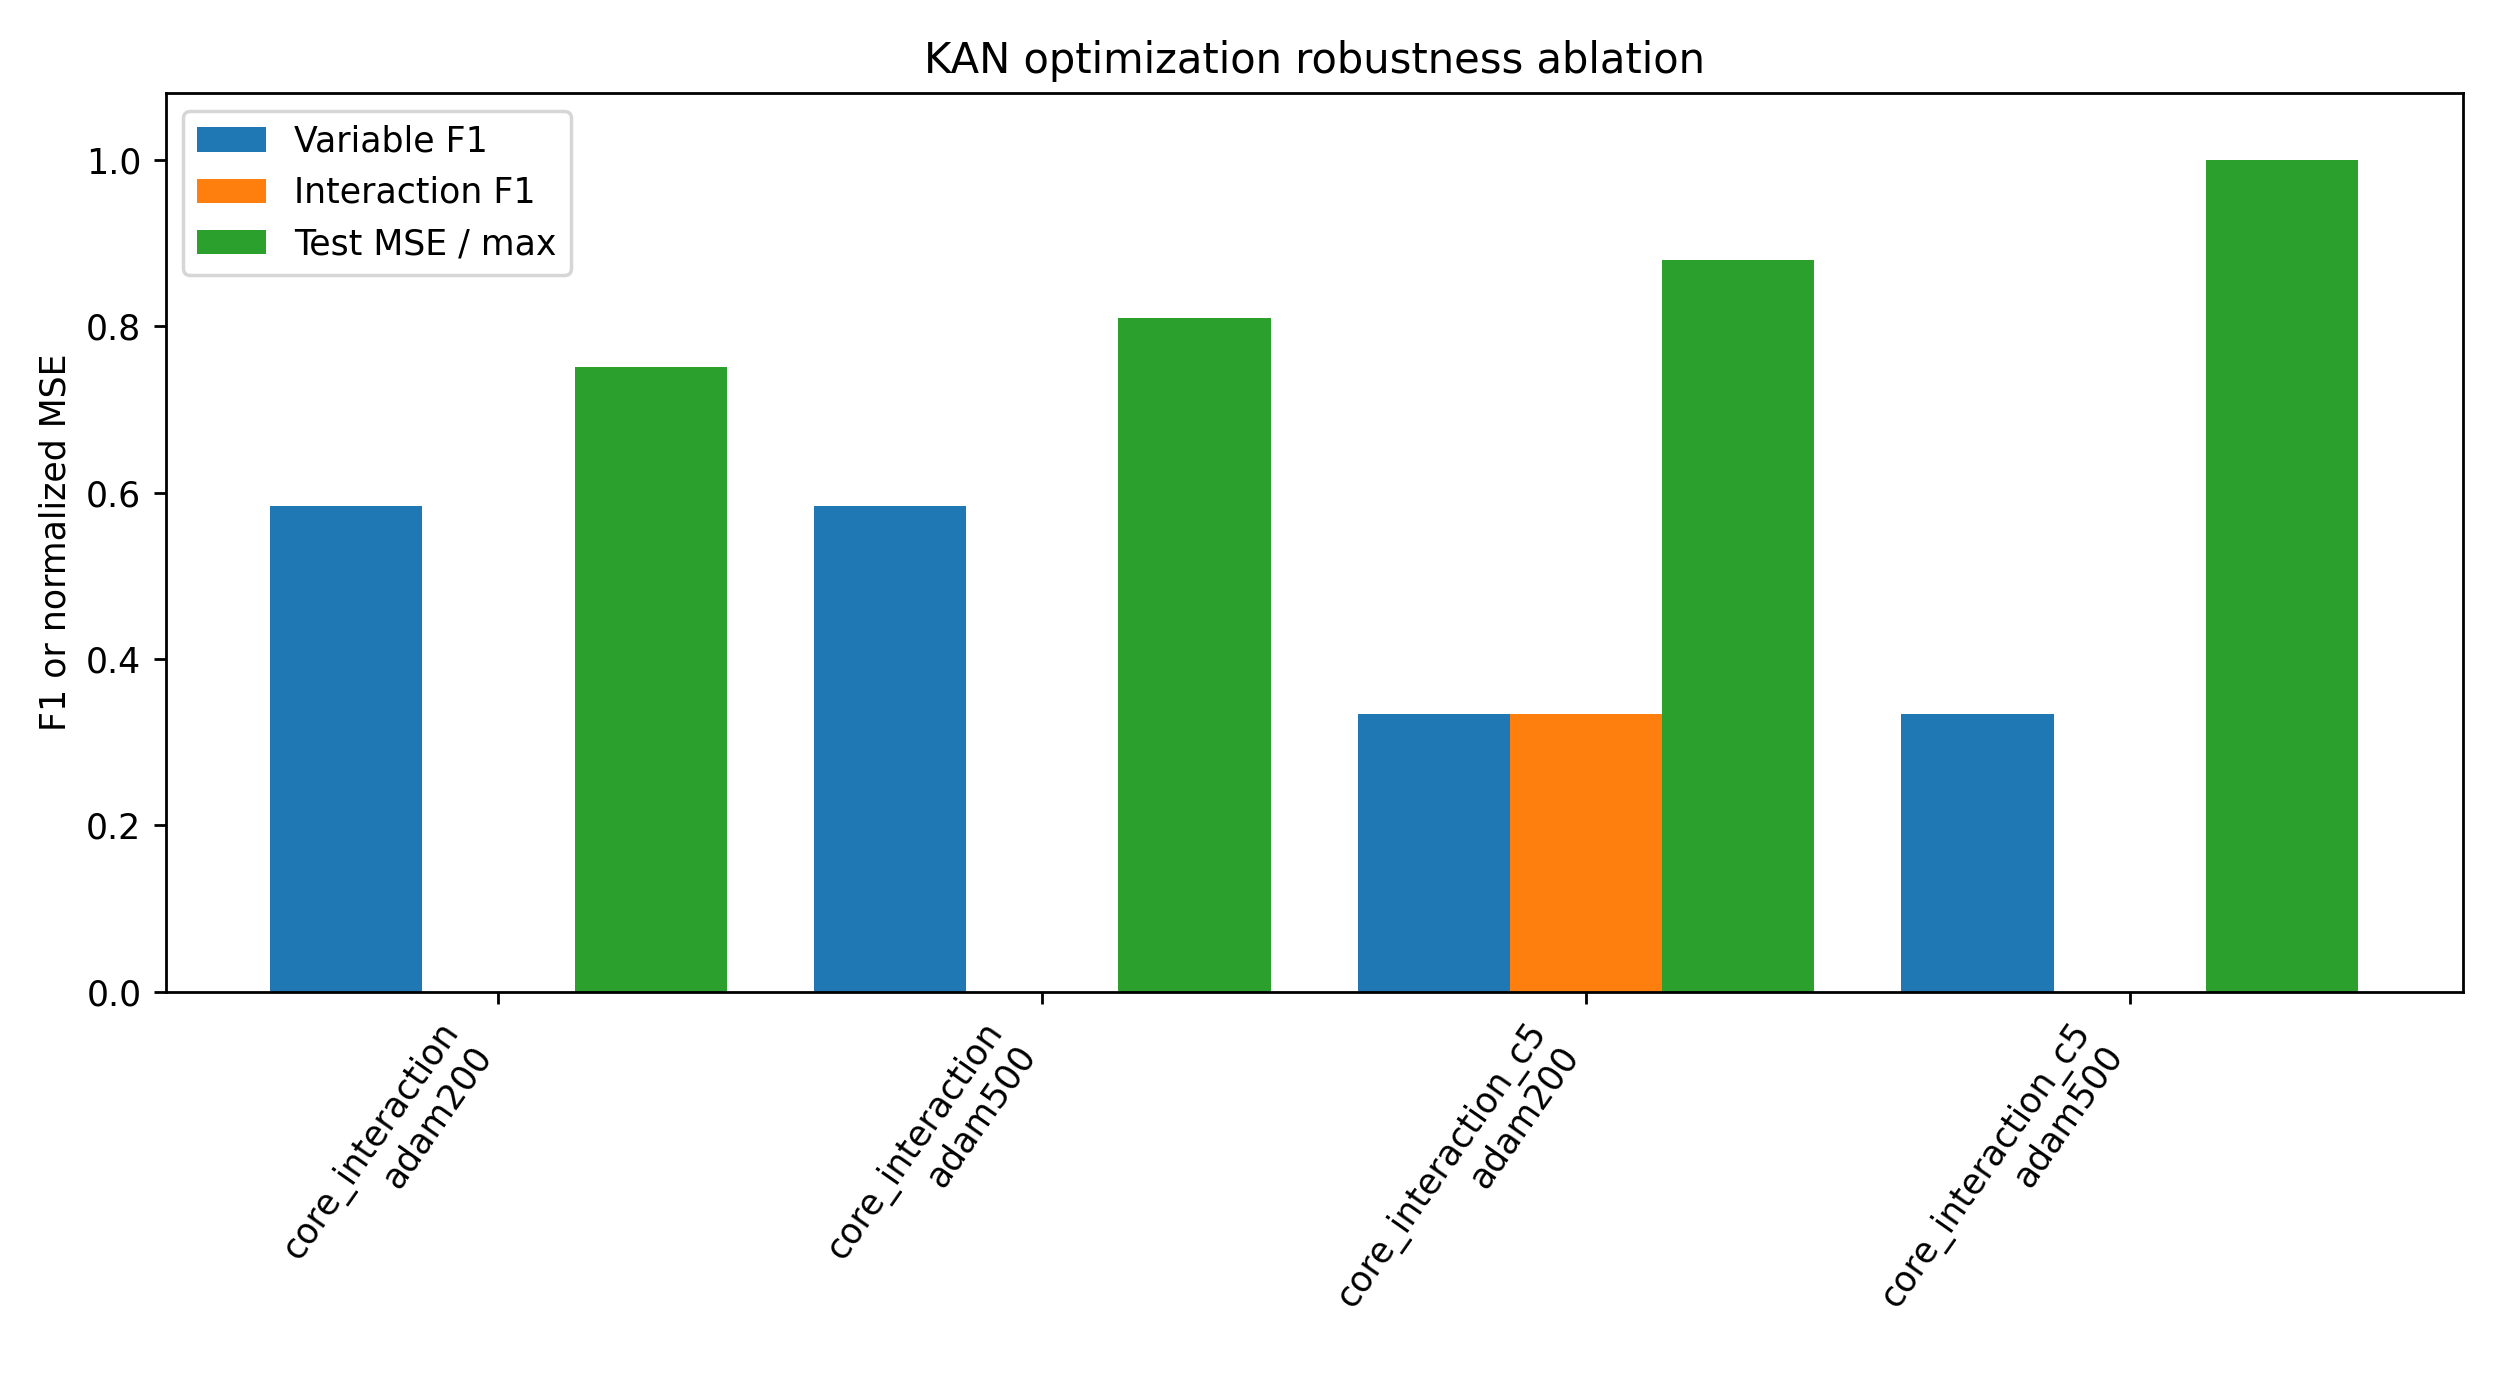

Values plotted in this chart, from the file beside it:
model, function, seed, samples, test_samples, dimension, noise, variant, opt, steps, lamb, lr, update_grid_mode, kan_width, kan_grid, kan_k, true_variables, true_interactions, formula, status, error, explain_method, train_mse, test_mse
KAN_ROBUSTNESS, core_interaction, 0, 1024, 2048, 100, 0.0, adam200, Adam, 200, 0.0, 0.001, false, 8, 5, 3, [0, 1, 2, 3], [(2, 3)], sin(2*pi*x0) + x1^2 + x2*x3, ok, , grad, 0.07275, 1.2
KAN_ROBUSTNESS, core_interaction, 0, 1024, 2048, 100, 0.0, adam200, Adam, 200, 0.0, 0.001, false, 8, 5, 3, [0, 1, 2, 3], [(2, 3)], sin(2*pi*x0) + x1^2 + x2*x3, ok, , perm, 0.07275, 1.2
KAN_ROBUSTNESS, core_interaction, 0, 1024, 2048, 100, 0.0, adam500, Adam, 500, 0.0, 0.001, false, 8, 5, 3, [0, 1, 2, 3], [(2, 3)], sin(2*pi*x0) + x1^2 + x2*x3, ok, , grad, 0.000291, 1.295
KAN_ROBUSTNESS, core_interaction, 0, 1024, 2048, 100, 0.0, adam500, Adam, 500, 0.0, 0.001, false, 8, 5, 3, [0, 1, 2, 3], [(2, 3)], sin(2*pi*x0) + x1^2 + x2*x3, ok, , perm, 0.000291, 1.295
KAN_ROBUSTNESS, core_interaction, 1, 1024, 2048, 100, 0.0, adam200, Adam, 200, 0.0, 0.001, false, 8, 5, 3, [0, 1, 2, 3], [(2, 3)], sin(2*pi*x0) + x1^2 + x2*x3, ok, , grad, 0.06346, 1.167
KAN_ROBUSTNESS, core_interaction, 1, 1024, 2048, 100, 0.0, adam200, Adam, 200, 0.0, 0.001, false, 8, 5, 3, [0, 1, 2, 3], [(2, 3)], sin(2*pi*x0) + x1^2 + x2*x3, ok, , perm, 0.06346, 1.167
KAN_ROBUSTNESS, core_interaction, 1, 1024, 2048, 100, 0.0, adam500, Adam, 500, 0.0, 0.001, false, 8, 5, 3, [0, 1, 2, 3], [(2, 3)], sin(2*pi*x0) + x1^2 + x2*x3, ok, , grad, 8.171603440132458e-06, 1.259
KAN_ROBUSTNESS, core_interaction, 1, 1024, 2048, 100, 0.0, adam500, Adam, 500, 0.0, 0.001, false, 8, 5, 3, [0, 1, 2, 3], [(2, 3)], sin(2*pi*x0) + x1^2 + x2*x3, ok, , perm, 8.171603440132458e-06, 1.259
KAN_ROBUSTNESS, core_interaction, 2, 1024, 2048, 100, 0.0, adam200, Adam, 200, 0.0, 0.001, false, 8, 5, 3, [0, 1, 2, 3], [(2, 3)], sin(2*pi*x0) + x1^2 + x2*x3, ok, , grad, 0.05803, 1.053
KAN_ROBUSTNESS, core_interaction, 2, 1024, 2048, 100, 0.0, adam200, Adam, 200, 0.0, 0.001, false, 8, 5, 3, [0, 1, 2, 3], [(2, 3)], sin(2*pi*x0) + x1^2 + x2*x3, ok, , perm, 0.05803, 1.053
KAN_ROBUSTNESS, core_interaction, 2, 1024, 2048, 100, 0.0, adam500, Adam, 500, 0.0, 0.001, false, 8, 5, 3, [0, 1, 2, 3], [(2, 3)], sin(2*pi*x0) + x1^2 + x2*x3, ok, , grad, 3.878510142385494e-06, 1.133
KAN_ROBUSTNESS, core_interaction, 2, 1024, 2048, 100, 0.0, adam500, Adam, 500, 0.0, 0.001, false, 8, 5, 3, [0, 1, 2, 3], [(2, 3)], sin(2*pi*x0) + x1^2 + x2*x3, ok, , perm, 3.878510142385494e-06, 1.133
KAN_ROBUSTNESS, core_interaction_c5, 0, 1024, 2048, 100, 0.0, adam200, Adam, 200, 0.0, 0.001, false, 8, 5, 3, [0, 1, 2, 3], [(2, 3)], sin(2*pi*x0) + x1^2 + 5.0*x2*x3, ok, , grad, 0.09153, 1.379
KAN_ROBUSTNESS, core_interaction_c5, 0, 1024, 2048, 100, 0.0, adam200, Adam, 200, 0.0, 0.001, false, 8, 5, 3, [0, 1, 2, 3], [(2, 3)], sin(2*pi*x0) + x1^2 + 5.0*x2*x3, ok, , perm, 0.09153, 1.379
KAN_ROBUSTNESS, core_interaction_c5, 0, 1024, 2048, 100, 0.0, adam500, Adam, 500, 0.0, 0.001, false, 8, 5, 3, [0, 1, 2, 3], [(2, 3)], sin(2*pi*x0) + x1^2 + 5.0*x2*x3, ok, , grad, 0.0004332, 1.574
KAN_ROBUSTNESS, core_interaction_c5, 0, 1024, 2048, 100, 0.0, adam500, Adam, 500, 0.0, 0.001, false, 8, 5, 3, [0, 1, 2, 3], [(2, 3)], sin(2*pi*x0) + x1^2 + 5.0*x2*x3, ok, , perm, 0.0004332, 1.574
KAN_ROBUSTNESS, core_interaction_c5, 1, 1024, 2048, 100, 0.0, adam200, Adam, 200, 0.0, 0.001, false, 8, 5, 3, [0, 1, 2, 3], [(2, 3)], sin(2*pi*x0) + x1^2 + 5.0*x2*x3, ok, , grad, 0.07149, 1.3
KAN_ROBUSTNESS, core_interaction_c5, 1, 1024, 2048, 100, 0.0, adam200, Adam, 200, 0.0, 0.001, false, 8, 5, 3, [0, 1, 2, 3], [(2, 3)], sin(2*pi*x0) + x1^2 + 5.0*x2*x3, ok, , perm, 0.07149, 1.3
KAN_ROBUSTNESS, core_interaction_c5, 1, 1024, 2048, 100, 0.0, adam500, Adam, 500, 0.0, 0.001, false, 8, 5, 3, [0, 1, 2, 3], [(2, 3)], sin(2*pi*x0) + x1^2 + 5.0*x2*x3, ok, , grad, 0.0001662, 1.468
KAN_ROBUSTNESS, core_interaction_c5, 1, 1024, 2048, 100, 0.0, adam500, Adam, 500, 0.0, 0.001, false, 8, 5, 3, [0, 1, 2, 3], [(2, 3)], sin(2*pi*x0) + x1^2 + 5.0*x2*x3, ok, , perm, 0.0001662, 1.468
KAN_ROBUSTNESS, core_interaction_c5, 2, 1024, 2048, 100, 0.0, adam200, Adam, 200, 0.0, 0.001, false, 8, 5, 3, [0, 1, 2, 3], [(2, 3)], sin(2*pi*x0) + x1^2 + 5.0*x2*x3, ok, , grad, 0.0808, 1.322
KAN_ROBUSTNESS, core_interaction_c5, 2, 1024, 2048, 100, 0.0, adam200, Adam, 200, 0.0, 0.001, false, 8, 5, 3, [0, 1, 2, 3], [(2, 3)], sin(2*pi*x0) + x1^2 + 5.0*x2*x3, ok, , perm, 0.0808, 1.322
KAN_ROBUSTNESS, core_interaction_c5, 2, 1024, 2048, 100, 0.0, adam500, Adam, 500, 0.0, 0.001, false, 8, 5, 3, [0, 1, 2, 3], [(2, 3)], sin(2*pi*x0) + x1^2 + 5.0*x2*x3, ok, , grad, 4.372356124804355e-05, 1.51
KAN_ROBUSTNESS, core_interaction_c5, 2, 1024, 2048, 100, 0.0, adam500, Adam, 500, 0.0, 0.001, false, 8, 5, 3, [0, 1, 2, 3], [(2, 3)], sin(2*pi*x0) + x1^2 + 5.0*x2*x3, ok, , perm, 4.372356124804355e-05, 1.51
